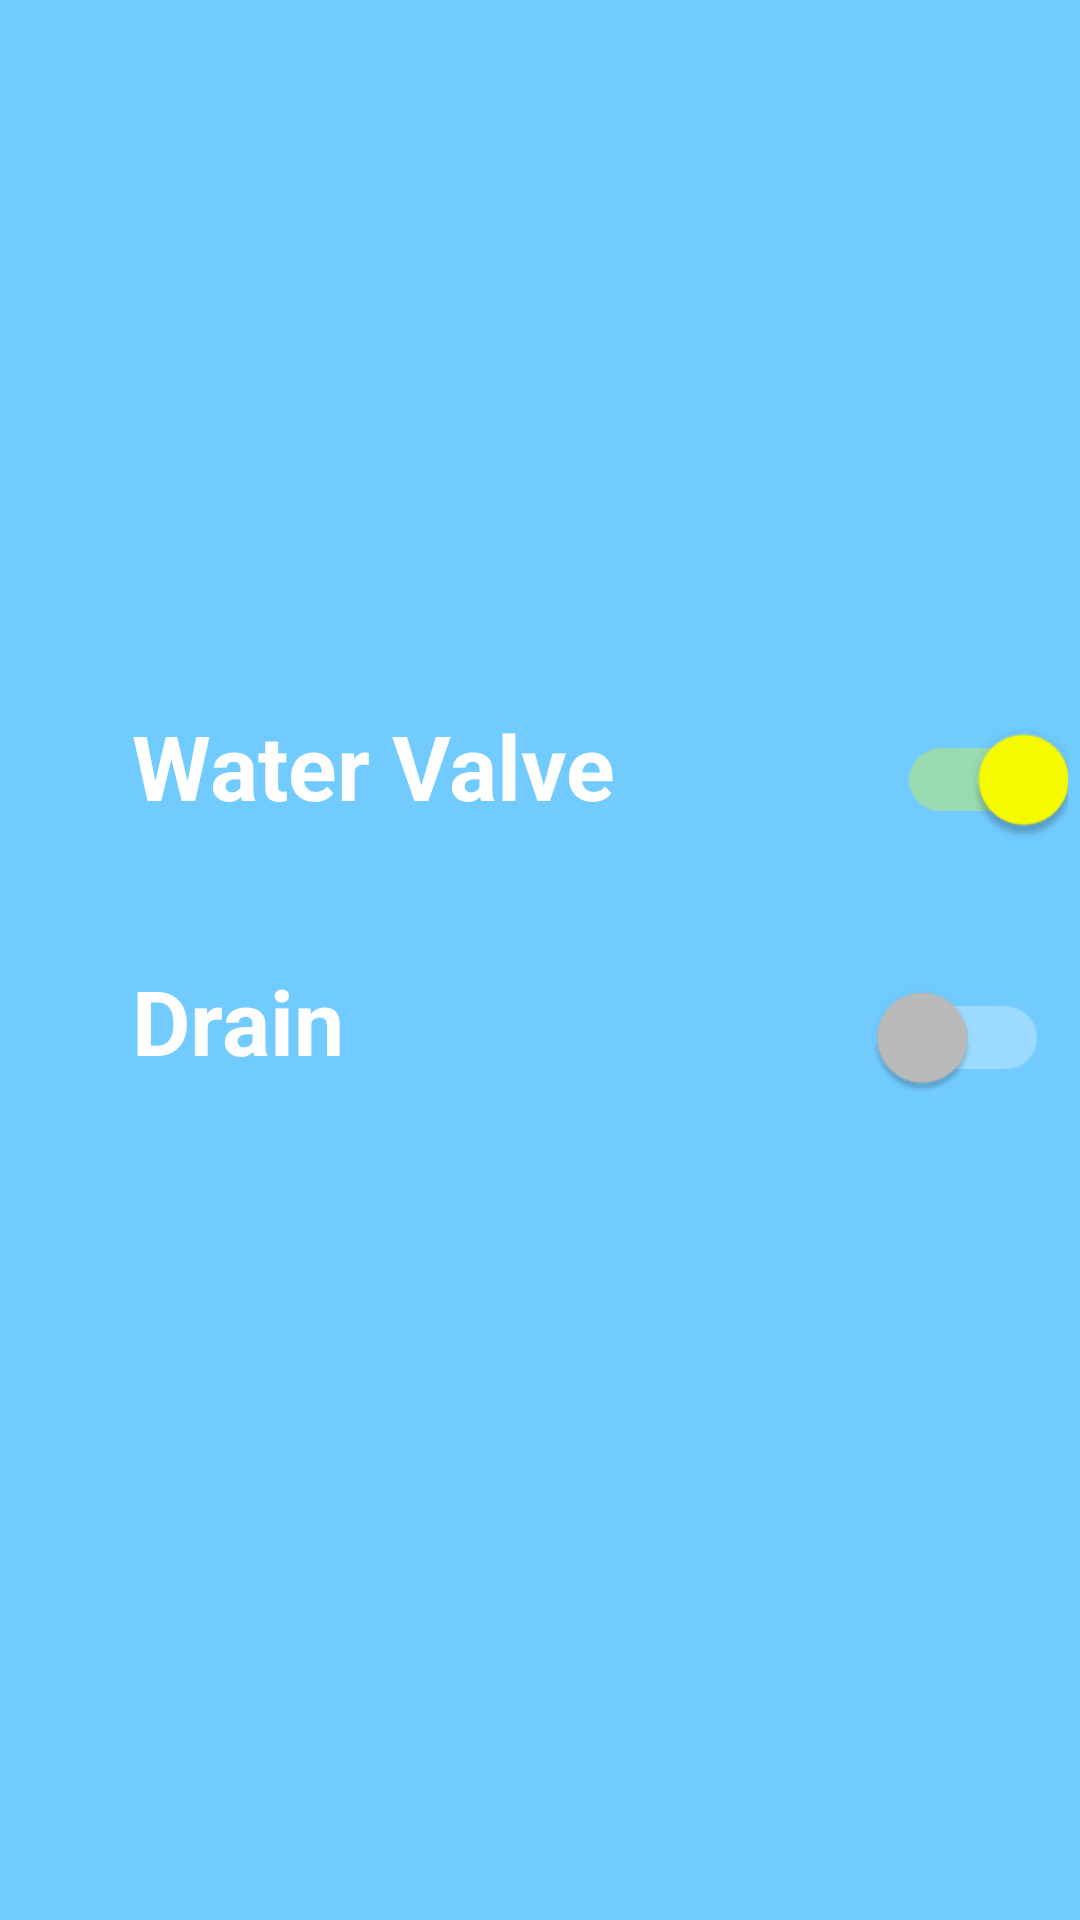

The Android layout XML behind this screen, and the referenced resources:
<!-- AndroidManifest.xml: application theme AppTheme -->
<!-- res/layout/activity_water.xml -->
<?xml version="1.0" encoding="utf-8"?>
<androidx.constraintlayout.widget.ConstraintLayout xmlns:android="http://schemas.android.com/apk/res/android"
    xmlns:app="http://schemas.android.com/apk/res-auto"
    xmlns:tools="http://schemas.android.com/tools"
    android:layout_width="match_parent"
    android:layout_height="match_parent"
    android:background="#71CBFF"
    tools:context=".WaterSubsystem.WaterActivity">


    <TextView
        android:id="@+id/textView3"
        android:layout_width="wrap_content"
        android:layout_height="wrap_content"
        android:layout_marginTop="50dp"
        tools:text="You are safe"
        android:textColor="#FFFFFF"
        android:textSize="35sp"
        app:layout_constraintEnd_toEndOf="parent"
        app:layout_constraintHorizontal_bias="0.426"
        app:layout_constraintStart_toStartOf="parent"
        app:layout_constraintTop_toTopOf="parent" />

    <ImageView
        android:id="@+id/safeImage"
        android:layout_width="61dp"
        android:layout_height="64dp"
        android:layout_marginTop="50dp"
        app:layout_constraintEnd_toEndOf="parent"
        app:layout_constraintHorizontal_bias="0.056"
        app:layout_constraintStart_toEndOf="@+id/textView3"
        app:layout_constraintTop_toTopOf="parent"
        tools:srcCompat="@drawable/safe" />

    <TextView
        android:id="@+id/textView4"
        android:layout_width="wrap_content"
        android:layout_height="wrap_content"
        android:layout_marginStart="44dp"
        android:layout_marginTop="185dp"
        android:text="Water Valve"
        android:textColor="#FFFFFF"
        android:textSize="30sp"
        android:textStyle="bold"
        app:layout_constraintStart_toStartOf="parent"
        app:layout_constraintTop_toTopOf="@+id/textView3" />

    <androidx.appcompat.widget.SwitchCompat
        android:id="@+id/switch1"
        android:layout_width="64dp"
        android:layout_height="38dp"
        android:layout_marginTop="144dp"
        android:checked="true"
        android:scaleX="1.5"
        android:scaleY="1.5"
        android:theme="@style/SCBSwitch"
        app:layout_constraintEnd_toEndOf="parent"
        app:layout_constraintHorizontal_bias="0.78"
        app:layout_constraintStart_toEndOf="@+id/textView4"
        app:layout_constraintTop_toBottomOf="@+id/textView3" />

    <TextView
        android:id="@+id/textView5"
        android:layout_width="wrap_content"
        android:layout_height="wrap_content"
        android:layout_marginStart="44dp"
        android:layout_marginTop="85dp"
        android:text="Drain"
        android:textColor="#FFFFFF"
        android:textSize="30sp"
        android:textStyle="bold"
        app:layout_constraintStart_toStartOf="parent"
        app:layout_constraintTop_toTopOf="@+id/textView4" />

    <androidx.appcompat.widget.SwitchCompat
        android:id="@+id/switch2"
        android:layout_width="64dp"
        android:layout_height="38dp"
        android:layout_marginTop="48dp"
        android:scaleX="1.5"
        android:scaleY="1.5"
        android:theme="@style/SCBSwitch"
        app:layout_constraintEnd_toEndOf="parent"
        app:layout_constraintHorizontal_bias="0.866"
        app:layout_constraintStart_toEndOf="@+id/textView5"
        app:layout_constraintTop_toBottomOf="@+id/switch1" />
    <include
        layout="@layout/server_error"
        android:id="@+id/serverErr"
        android:visibility="gone"
        />
</androidx.constraintlayout.widget.ConstraintLayout>
<!-- res/layout/server_error.xml (included above) -->
<?xml version="1.0" encoding="utf-8"?>
<androidx.constraintlayout.widget.ConstraintLayout xmlns:android="http://schemas.android.com/apk/res/android"
    xmlns:app="http://schemas.android.com/apk/res-auto"
    xmlns:tools="http://schemas.android.com/tools"
    android:layout_width="match_parent"
    android:layout_height="match_parent"
    android:background="#71CBFF">

    <TextView
        android:id="@+id/textView7"
        android:layout_width="wrap_content"
        android:layout_height="wrap_content"
        android:fontFamily="@font/roboto_bold"
        android:text="Server Error"
        android:textAppearance="@style/TextAppearance.AppCompat.Large"
        android:textColor="#FFFFFF"
        android:textSize="34sp"
        android:textStyle="bold"
        app:layout_constraintBottom_toBottomOf="parent"
        app:layout_constraintEnd_toEndOf="parent"
        app:layout_constraintStart_toStartOf="parent"
        app:layout_constraintTop_toTopOf="parent" />

    <ImageView
        android:id="@+id/imageView"
        android:layout_width="118dp"
        android:layout_height="106dp"
        android:layout_marginTop="30dp"
        app:layout_constraintEnd_toEndOf="parent"
        app:layout_constraintStart_toStartOf="parent"
        app:layout_constraintTop_toBottomOf="@+id/textView7"
        app:srcCompat="@drawable/ic_action_sadface" />
</androidx.constraintlayout.widget.ConstraintLayout>
<!-- resources referenced by this layout -->
<resources>
  <!-- drawable ic_action_sadface (drawable-anydpi) -->
  <vector xmlns:android="http://schemas.android.com/apk/res/android"
      android:width="24dp"
      android:height="24dp"
      android:viewportWidth="24"
      android:viewportHeight="24"
      android:tint="#FFFFFF"
      android:alpha="0.8">
    <path
        android:fillColor="@android:color/white"
        android:pathData="M15.5,9.5m-1.5,0a1.5,1.5 0,1 1,3 0a1.5,1.5 0,1 1,-3 0"/>
    <path
        android:fillColor="@android:color/white"
        android:pathData="M8.5,9.5m-1.5,0a1.5,1.5 0,1 1,3 0a1.5,1.5 0,1 1,-3 0"/>
    <path
        android:fillColor="@android:color/white"
        android:pathData="M11.99,2C6.47,2 2,6.48 2,12s4.47,10 9.99,10C17.52,22 22,17.52 22,12S17.52,2 11.99,2zM12,20c-4.42,0 -8,-3.58 -8,-8s3.58,-8 8,-8 8,3.58 8,8 -3.58,8 -8,8zM12,14c-2.33,0 -4.32,1.45 -5.12,3.5h1.67c0.69,-1.19 1.97,-2 3.45,-2s2.75,0.81 3.45,2h1.67c-0.8,-2.05 -2.79,-3.5 -5.12,-3.5z"/>
  </vector>
  <!-- drawable safe: png bitmap (drawable-hdpi, 1517 bytes) -->
  <style name="SCBSwitch" parent="Theme.AppCompat.Light">
          
          <item name="colorControlActivated">@color/progfront</item>
  
          
          <item name="colorSwitchThumbNormal">@color/greyColor
          </item>
  
          
          <item name="android:colorForeground">#FFFFFF
          </item>
      </style>
  <style name="AppTheme" parent="Theme.MaterialComponents.Light.DarkActionBar">
          
          <item name="colorPrimary">#38b6ff</item>
          <item name="colorPrimaryDark">#a6a6a6</item>
          <item name="colorAccent">@color/colorAccent</item>
      </style>
  <color name="progfront">#FAFF00</color>
  <color name="greyColor">#BDBDBD</color>
  <color name="colorAccent">#03DAC5</color>
</resources>
